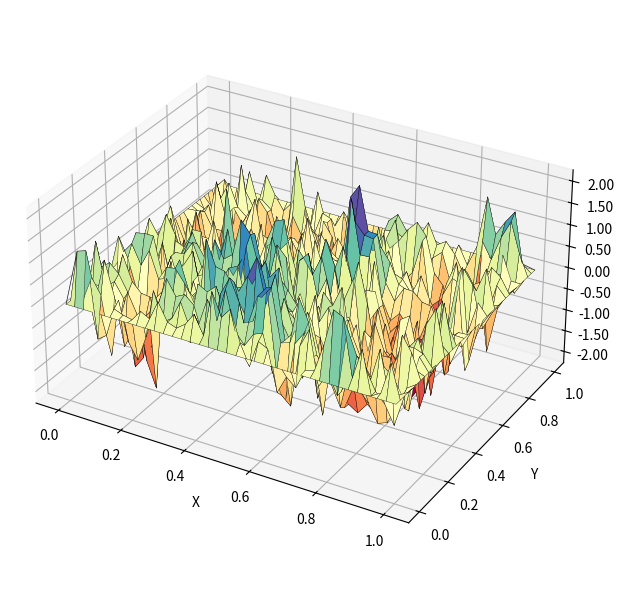

Write Python code to recreate this figure.
import numpy as np                                  
import matplotlib.pyplot as plt                      
from matplotlib.ticker import FuncFormatter           

# Let's define the graph settings
N  = 35 # this is the interior nodes (we should keep in mind that the exterior nodes will be set to zero)
mu = 0 # massless case so Σ^{-1} =  L
seed = 42
rng = np.random.default_rng(seed)

# 1D Dirichlet Laplacian (tridiagonal -1, 2, -1)
#The numbers 2 and –1 in the discrete Laplacian come from how the second derivative is approximated on a grid. 
#Each interior point is compared to the average of its two neighbours: the central value gets a weight of 2, 
#while each neighbour gets –1. This ensures the matrix correctly measures curvature and 
#makes the quadratic form correspond to the sum of squared differences between adjacent points

# https://en.wikipedia.org/wiki/Discrete_Laplace_operator
# https://en.wikipedia.org/wiki/Kronecker_sum_of_discrete_Laplacians
# Saad, Yousef. Iterative methods for sparse linear systems. Society for Industrial and Applied Mathematics, 2003.

diag_xx_yy = np.zeros((N, N))
np.fill_diagonal(diag_xx_yy, 2) #diagonal
np.fill_diagonal(diag_xx_yy[1:], -1)  #below 
np.fill_diagonal(diag_xx_yy[:,1:], -1)  #above 
print(diag_xx_yy)

#2D discrete Laplacian
# https://en.wikipedia.org/wiki/Kronecker_sum_of_discrete_Laplacians
# The 2D Laplacian is the sum of the 1D Laplacians in x and y directions

laplacian = np.kron(np.eye(N), diag_xx_yy) + np.kron(diag_xx_yy, np.eye(N)) #  now instead of having just the left and right diagonal neighbours we also get up and down - we went from 1D to 2D 
print(laplacian[:10,:10]) 

# precision matrix
sigma_inv = np.array(laplacian, copy=True)

# The Laplacian matrix is a positive definite and symmetric matrix 
#  We want to sample from h: N(0, Σ,) so we need the Σ
sigma = np.linalg.inv(sigma_inv)   #this, as we will see later in the thesis, is not a good practice as it can introduce instabilities, but here we do it for the sake of the plot
      
h_sample = rng.multivariate_normal(mean=np.zeros(N*N), cov=sigma)
points_interior_matrix = h_sample.reshape(N, N)

# set zero at the boundary
surface = np.pad(points_interior_matrix, 1, mode='constant', constant_values=0)

#Visualization
x = y = np.linspace(0, 1, N + 2)                    
X, Y = np.meshgrid(x, y, indexing='ij')            

fig = plt.figure(figsize=(14, 6))                   
ax = fig.add_subplot(111, projection='3d')           
ax.set_box_aspect([1.9, 1.5, 1.0])                  

surf = ax.plot_surface(X, Y, surface, cmap='Spectral', edgecolor='k', linewidth=0.25, antialiased=True)

ax.set_xlabel("X")
ax.set_ylabel("Y")
ax.set_zlabel("")

ax.zaxis.set_major_formatter(FuncFormatter(lambda val, _: f"{val:.2f}"))

# formatting the line
line_x = np.linspace(0, 1, len(x))
line_y = np.linspace(0, 1, len(y))
line_z = [ surface[i, i] for i in range(len(line_x))]
ax.plot(line_x, line_y, line_z, color='black', linewidth=0.5, linestyle='-', alpha=0.9)

plt.tight_layout()
plt.savefig("gff_surface.png", dpi=300, bbox_inches='tight')
plt.show()

                               




                               
